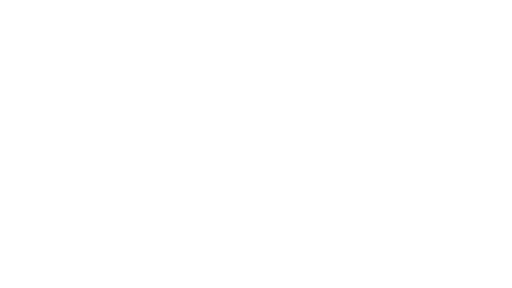
t = 0.00 s
t = 1.30 s: frame unchanged from t = 0.00 s, image omitted
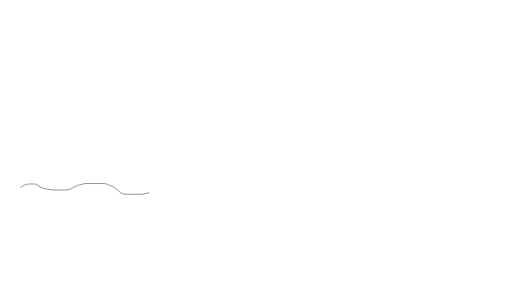
t = 2.30 s
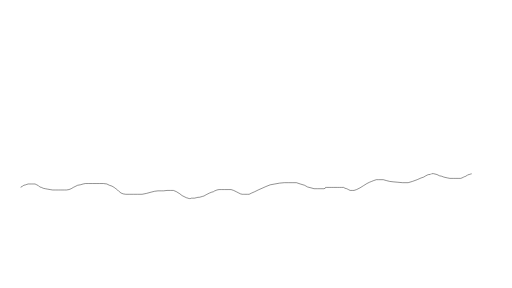
t = 3.55 s
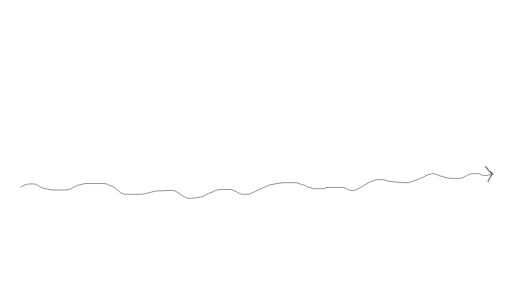
t = 4.55 s
t = 6.05 s: frame unchanged from t = 4.55 s, image omitted

The animated SVG that drew these frames (rendered in a browser with its animation timeline set to each time). Animation: 4 CSS @keyframes rules; one cycle of 7.20 s, repeats indefinitely.

<svg xmlns="http://www.w3.org/2000/svg" xmlns:xlink="http://www.w3.org/1999/xlink" width="1190px" height="670px" viewBox="0 0 1190 670" preserveAspectRatio="xMidYMid meet"><path id="svgEditorBackground" width="1190" height="670" style="fill: none; stroke: none;" d="M0 0 L1190 0 L1190 670 L0 670 Z" class="VonHrKJa_0"></path><path d="M48,436l0,-1l2,-1l2,-1l3,-2l4,-1l3,-1l3,-1l2,0l2,0l3,0l2,0l4,0l3,0l4,2l4,2l3,3l4,1l4,2l5,1l5,1l6,1l6,1l6,0l7,0l6,0l8,0l5,0l6,-1l5,-2l5,-3l4,-2l6,-3l6,-1l7,-2l5,-1l8,0l9,0l8,0l8,0l9,0l8,1l6,3l6,2l5,3l4,3l4,3l4,4l4,3l5,2l6,1l8,0l10,0l9,0l11,0l10,-2l11,-3l8,-2l8,-1l8,0l5,0l8,-1l8,0l7,0l7,3l8,5l5,4l10,5l4,1l2,1l1,0l2,0l3,-1l3,0l4,0l4,-1l4,-1l3,0l4,-1l3,-1l4,-1l5,-3l4,-2l4,-2l5,-2l4,-1l3,-2l3,-1l2,-1l5,-1l6,0l7,0l8,0l7,0l6,2l6,3l6,3l4,2l4,1l3,0l3,0l6,0l4,0l6,-3l7,-3l8,-4l9,-4l9,-4l10,-4l11,-2l11,-2l11,-1l9,0l9,0l10,0l9,3l10,3l7,4l8,2l7,2l8,0l8,0l7,0l3,-1l1,-2l2,0l6,0l5,0l6,0l8,0l5,0l5,0l5,0l3,2l4,1l2,1l2,1l4,2l2,0l3,0l4,0l6,-2l8,-4l8,-5l8,-5l6,-3l5,-2l5,-2l3,-1l3,-1l5,0l11,0l7,2l8,2l8,1l11,1l11,1l13,0l10,-3l11,-4l9,-4l6,-2l5,-3l4,-2l3,-1l1,0l2,0l1,-1l2,0l1,-1l1,0l3,0l8,2l6,3l5,1l5,2l9,2l5,1l5,0l4,0l5,0l7,0l4,0l3,-1l4,-2l2,-1l1,0l2,-1l2,-1l2,-2l4,-1l3,-1l4,-1l3,0l5,0l2,0l4,0l2,0l2,1l2,1l1,1l1,0l2,1l2,0l3,0l3,0l4,0l3,-1l4,-2l2,0l1,-1l1,0l0,1l-1,1l-1,1l-1,1l-1,3l-1,3l-2,2l-1,3l-1,1l-1,1l0,1l0,1l0,-1l0,-1l0,-1l1,-2l1,-2l1,-1l0,-1l1,-1l0,-1l1,-1l2,-1l0,-2l1,0l0,-1l0,-1l0,-1l0,-1l1,-1l0,-1l-1,0l-1,0l-1,0l-1,0l0,-1l-1,0l-1,-1l-1,-1l0,-1l-1,-1l-1,-1l-1,0l0,-1l-1,-1l0,-2l-1,0l0,-1l-1,0l-1,-1l-1,-1l0,-1l-1,0l1,0l1,0l1,0l0,1l1,1l2,1l0,2l1,1l1,1l1,2l1,0l1,2l1,0l0,1l1,0l0,1l1,0l1,0l0,1l1,0l0,1l1,0l0,1l1,1l0,1l1,0l0,1" stroke="black" id="e1_freepath" style="fill: none; stroke-width: 1px;" class="VonHrKJa_1"></path><style>.VonHrKJa_0{stroke-dasharray:3720 3722;stroke-dashoffset:3721;animation:VonHrKJa_draw_0 7200ms linear 0ms infinite,VonHrKJa_fade 7200ms linear 0ms infinite;}.VonHrKJa_1{stroke-dasharray:1261 1263;stroke-dashoffset:1262;animation:VonHrKJa_draw_1 7200ms linear 0ms infinite,VonHrKJa_fade 7200ms linear 0ms infinite;}@keyframes VonHrKJa_draw{100%{stroke-dashoffset:0;}}@keyframes VonHrKJa_fade{0%{stroke-opacity:1;}94.44444444444444%{stroke-opacity:1;}100%{stroke-opacity:0;}}@keyframes VonHrKJa_draw_0{11.11111111111111%{stroke-dashoffset: 3721}38.88888888888889%{ stroke-dashoffset: 0;}100%{ stroke-dashoffset: 0;}}@keyframes VonHrKJa_draw_1{25%{stroke-dashoffset: 1262}52.77777777777778%{ stroke-dashoffset: 0;}100%{ stroke-dashoffset: 0;}}</style></svg>